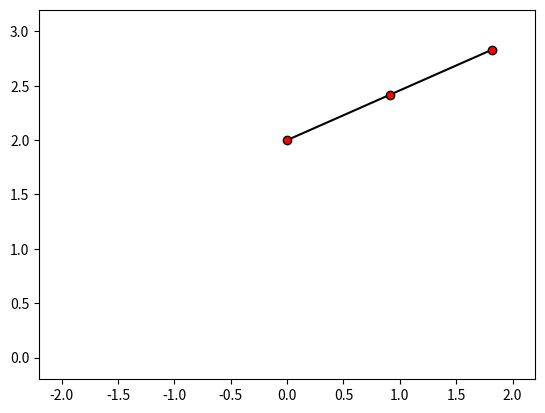

Python code for this plot:
#!/usr/bin/env python3
# -*- coding: utf-8 -*-
"""
Created on Fri Sep 25 20:33:30 2026

@author: adlerbliske
"""

#import neccesary modules
import numpy as np
import matplotlib.pyplot as plt
from scipy.integrate import solve_ivp
from matplotlib.animation import FuncAnimation

#define variable parameters
m1_range=(1,1)
m2_range=(1,1)
r1_range=(1,1)
r2_range=(1,1)
t_range=(0,10)
th1_inital=2
th2_initial=2
dot_th1_initial=0
dot_th2_initial=0
iterations=1

g = 9.81
M1 = list(np.linspace(m1_range[0], m1_range[1], iterations))
M2 = list(np.linspace(m2_range[0], m2_range[1], iterations))
R1 = list(np.linspace(r1_range[0], r1_range[1], iterations))
R2 = list(np.linspace(r2_range[0], r2_range[1], iterations))

#scpecify time frame for integration
initial_state = [th1_inital, dot_th1_initial, 
                     th2_initial, dot_th2_initial]
t_eval = np.linspace(t_range[0], t_range[1], t_range[1]*60)

#create a function for scipy to integrate
def double_pendulum(t, state):
        th1, dot_th1, th2, dot_th2 = state

#construct matrices
        M = ([(m1 + m2) * r1, m2 * r2 * np.cos(th1 - th2)],
             [r1 * np.cos(th1 - th2), r2])
            
        K = ([-1 * m2 * r2 * (dot_th2 ** 2) * np.sin(th1 - th2) - (m1 + m2) * g * np.sin(th1),
              r1 * (dot_th1 ** 2) * np.sin(th1 - th2) - g * np.sin(th2)])

#let numpy deconstruct the coupled equations
        ddot_th1, ddot_th2 = np.linalg.solve(M, K)
        return [dot_th1, ddot_th1, dot_th2, ddot_th2]

for i in range(iterations):
        m1 = M1[i]
        m2 = M2[i]
        r1 = R1[i]
        r2 = R2[i]
        solution = solve_ivp(double_pendulum, 
                             t_range, 
                             initial_state, 
                             t_eval=t_eval)
        th1 = solution.y[0]
        th2 = solution.y[2]
        
        x1 = r1 * np.sin(th1)
        y1 = -1 * r1 * np.cos(th1)
        x2 = r1 * np.sin(th1) + r2 * np.sin(th2)
        y2 = -1 * r1 * np.cos(th1) - r2 * np.cos(th2)

canvas, ax = plt.subplots()
dp, = ax.plot(0, 0, marker='o', markerfacecolor='r', color='k')
path, = ax.plot(0,0, color='red', alpha=0.2)
ax.set_xlim(-2.2, 2.2)
ax.set_ylim(-0.2, 3.2)

def func(i):
                dp.set_xdata([0, x1[i], x2[i]])
                dp.set_ydata([2, y1[i]+2, y2[i]+2])
                path.set_xdata(x2[:i])
                path.set_ydata(y2[:i]+2)
                return dp, path,

anim = FuncAnimation(canvas, func, frames=t_range[1]*60, interval=1000/60, blit=True)
plt.show()
